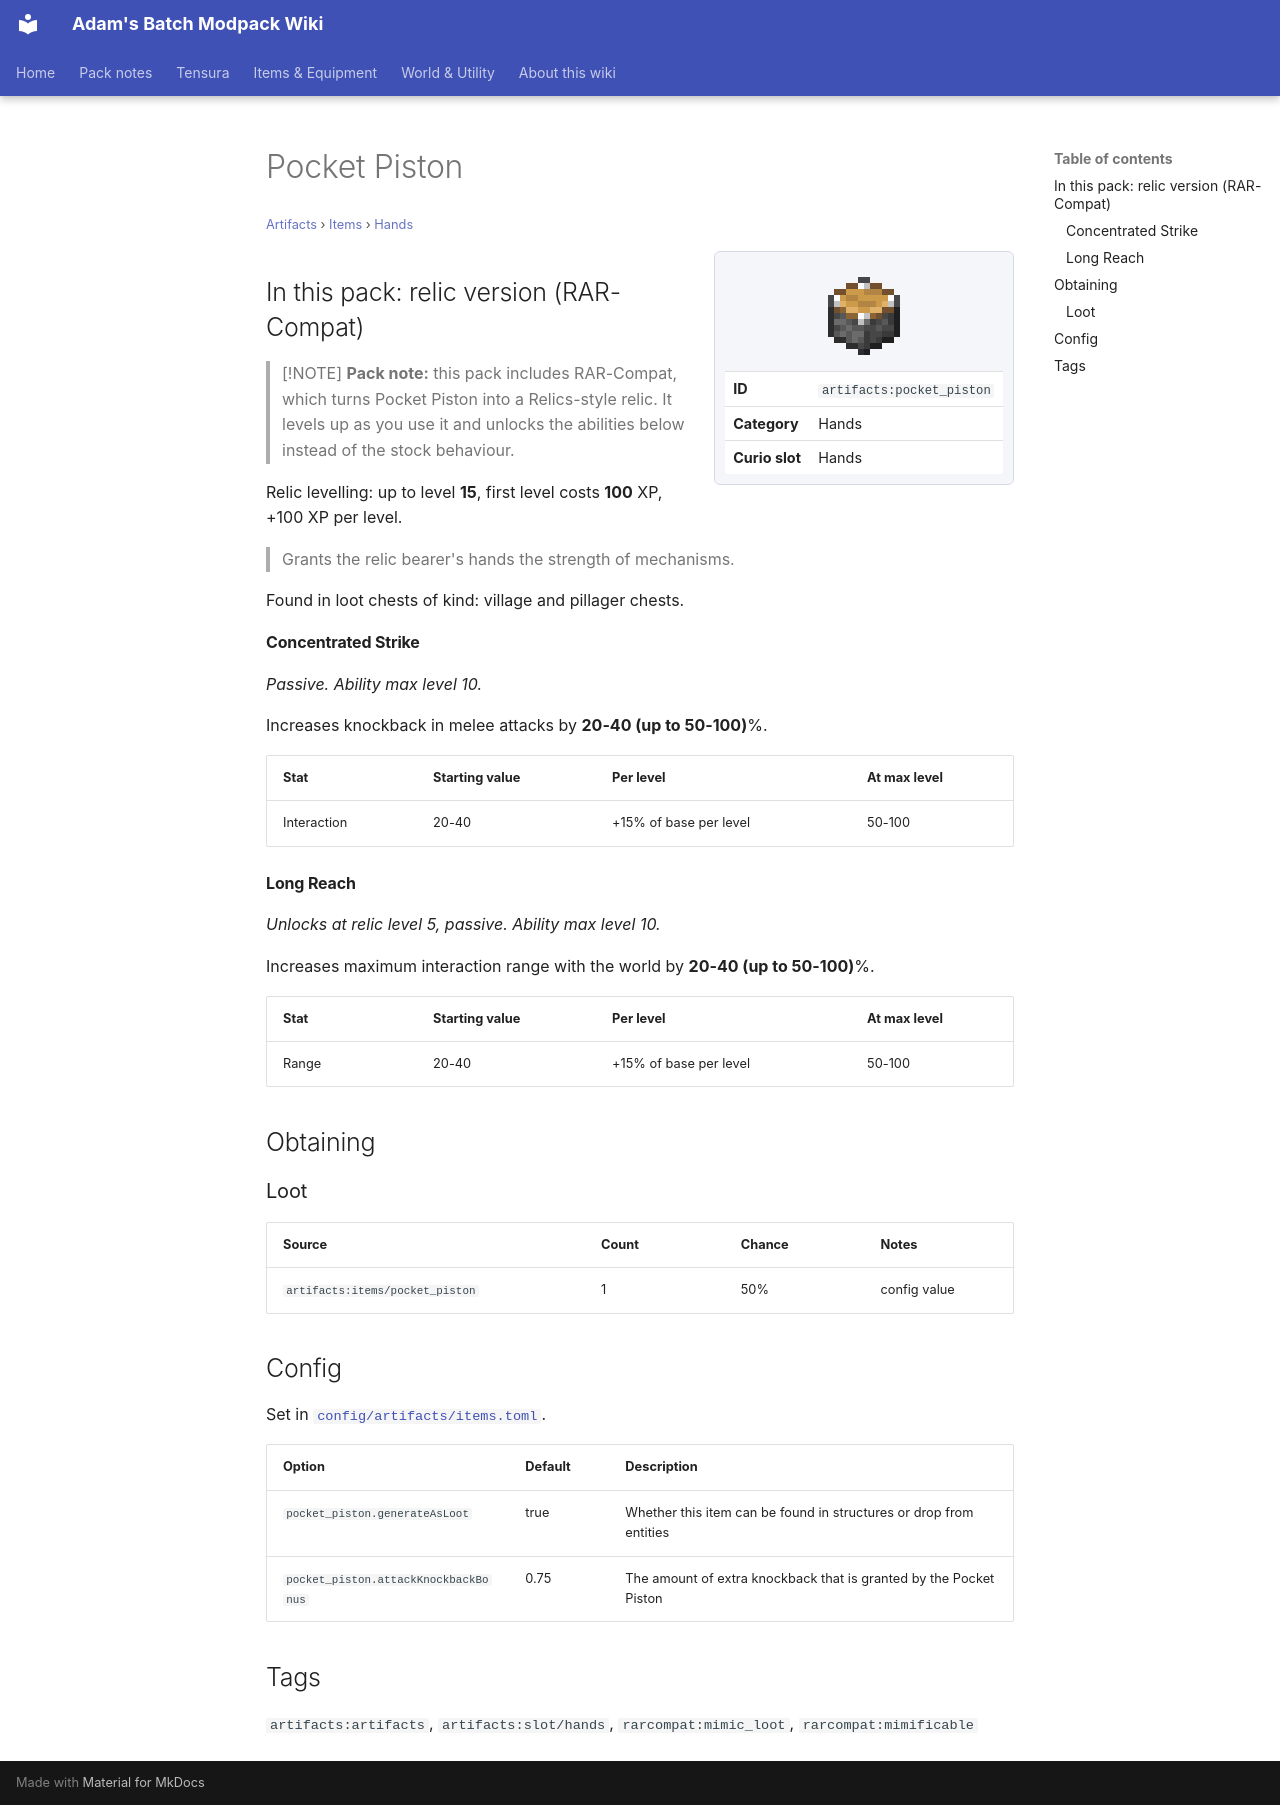

repository: Proteus-Nell/Adams-Batch-MC-Modpack-Wiki · page: artifacts/items/hands/pocket-piston/index.html · generator: mkdocs

# Pocket Piston

<small>[Artifacts](../../index.md) &rsaquo; [Items](../index.md) &rsaquo; [Hands](index.md)</small>

<div class="infobox" markdown>

![Pocket Piston](../../../assets/icons/artifacts/item/pocket_piston.png)

| | |
|---|---|
| **ID** | `artifacts:pocket_piston` |
| **Category** | Hands |
| **Curio slot** | Hands |

</div>

## In this pack: relic version (RAR-Compat)

> [!NOTE]
> **Pack note:** this pack includes RAR-Compat, which turns Pocket Piston into a Relics-style relic. It levels up as you use it and unlocks the abilities below instead of the stock behaviour.

Relic levelling: up to level **15**, first level costs **100** XP, +100 XP per level.

> Grants the relic bearer's hands the strength of mechanisms.

Found in loot chests of kind: village and pillager chests.

#### Concentrated Strike

*Passive. Ability max level 10.*

Increases knockback in melee attacks by **20-40 (up to 50-100)**%.

| Stat | Starting value | Per level | At max level |
|---|---|---|---|
| Interaction | 20-40 | +15% of base per level | 50-100 |

#### Long Reach

*Unlocks at relic level 5, passive. Ability max level 10.*

Increases maximum interaction range with the world by **20-40 (up to 50-100)**%.

| Stat | Starting value | Per level | At max level |
|---|---|---|---|
| Range | 20-40 | +15% of base per level | 50-100 |

## Obtaining

### Loot

| Source | Count | Chance | Notes |
|---|---|---|---|
| `artifacts:items/pocket_piston` | 1 | 50% | config value |

## Config

Set in [`config/artifacts/items.toml`](../../configs/config-artifacts-items.md).

| Option | Default | Description |
|---|---|---|
| `pocket_piston.generateAsLoot` | true | Whether this item can be found in structures or drop from entities |
| `pocket_piston.attackKnockbackBonus` | 0.75 | The amount of extra knockback that is granted by the Pocket Piston |

## Tags

`artifacts:artifacts`, `artifacts:slot/hands`, `rarcompat:mimic_loot`, `rarcompat:mimificable`
